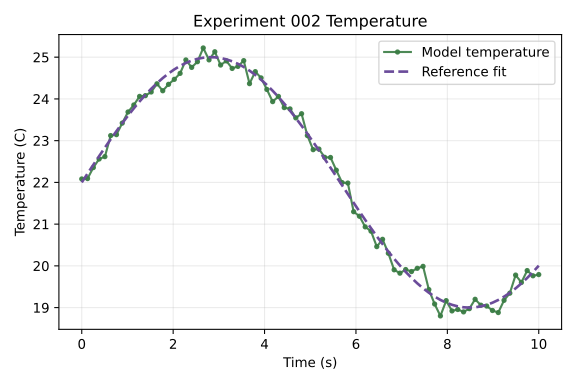

Source data for this figure (header and first rows):
time_s, temperature_c, fit
0.0, 22.08, 22.0
0.1266, 22.09, 22.21
0.2532, 22.36, 22.42
0.3797, 22.56, 22.63
0.5063, 22.62, 22.83
0.6329, 23.12, 23.03
0.7595, 23.14, 23.23
0.8861, 23.42, 23.42
1.013, 23.69, 23.6
1.139, 23.85, 23.77
1.266, 24.06, 23.94
1.392, 24.08, 24.1
1.519, 24.17, 24.24
1.646, 24.36, 24.38
1.772, 24.2, 24.5
1.899, 24.35, 24.61
2.025, 24.47, 24.71
2.152, 24.61, 24.79
2.278, 24.93, 24.86
2.405, 24.75, 24.92
2.532, 24.89, 24.96
2.658, 25.22, 24.99
2.785, 24.94, 25
2.911, 25.13, 25
3.038, 24.81, 24.98
3.165, 24.91, 24.95
3.291, 24.73, 24.9
3.418, 24.78, 24.84
3.544, 24.92, 24.77
3.671, 24.37, 24.68
3.797, 24.65, 24.57
3.924, 24.5, 24.46
4.051, 24.23, 24.33
4.177, 23.94, 24.2
4.304, 24.06, 24.05
4.43, 23.79, 23.89
4.557, 23.76, 23.72
4.684, 23.55, 23.54
4.81, 23.65, 23.36
4.937, 23.12, 23.17
5.063, 22.78, 22.97
5.19, 22.8, 22.77
5.316, 22.6, 22.56
5.443, 22.6, 22.35
5.57, 22.29, 22.14
5.696, 22, 21.93
5.823, 21.98, 21.72
5.949, 21.3, 21.51
6.076, 21.19, 21.3
6.203, 20.93, 21.1
6.329, 20.83, 20.9
6.456, 20.46, 20.71
6.582, 20.64, 20.52
6.709, 20.3, 20.34
6.835, 19.91, 20.17
6.962, 19.83, 20.01
7.089, 19.91, 19.86
7.215, 19.86, 19.71
7.342, 19.94, 19.58
7.468, 19.99, 19.46
... 20 more rows
